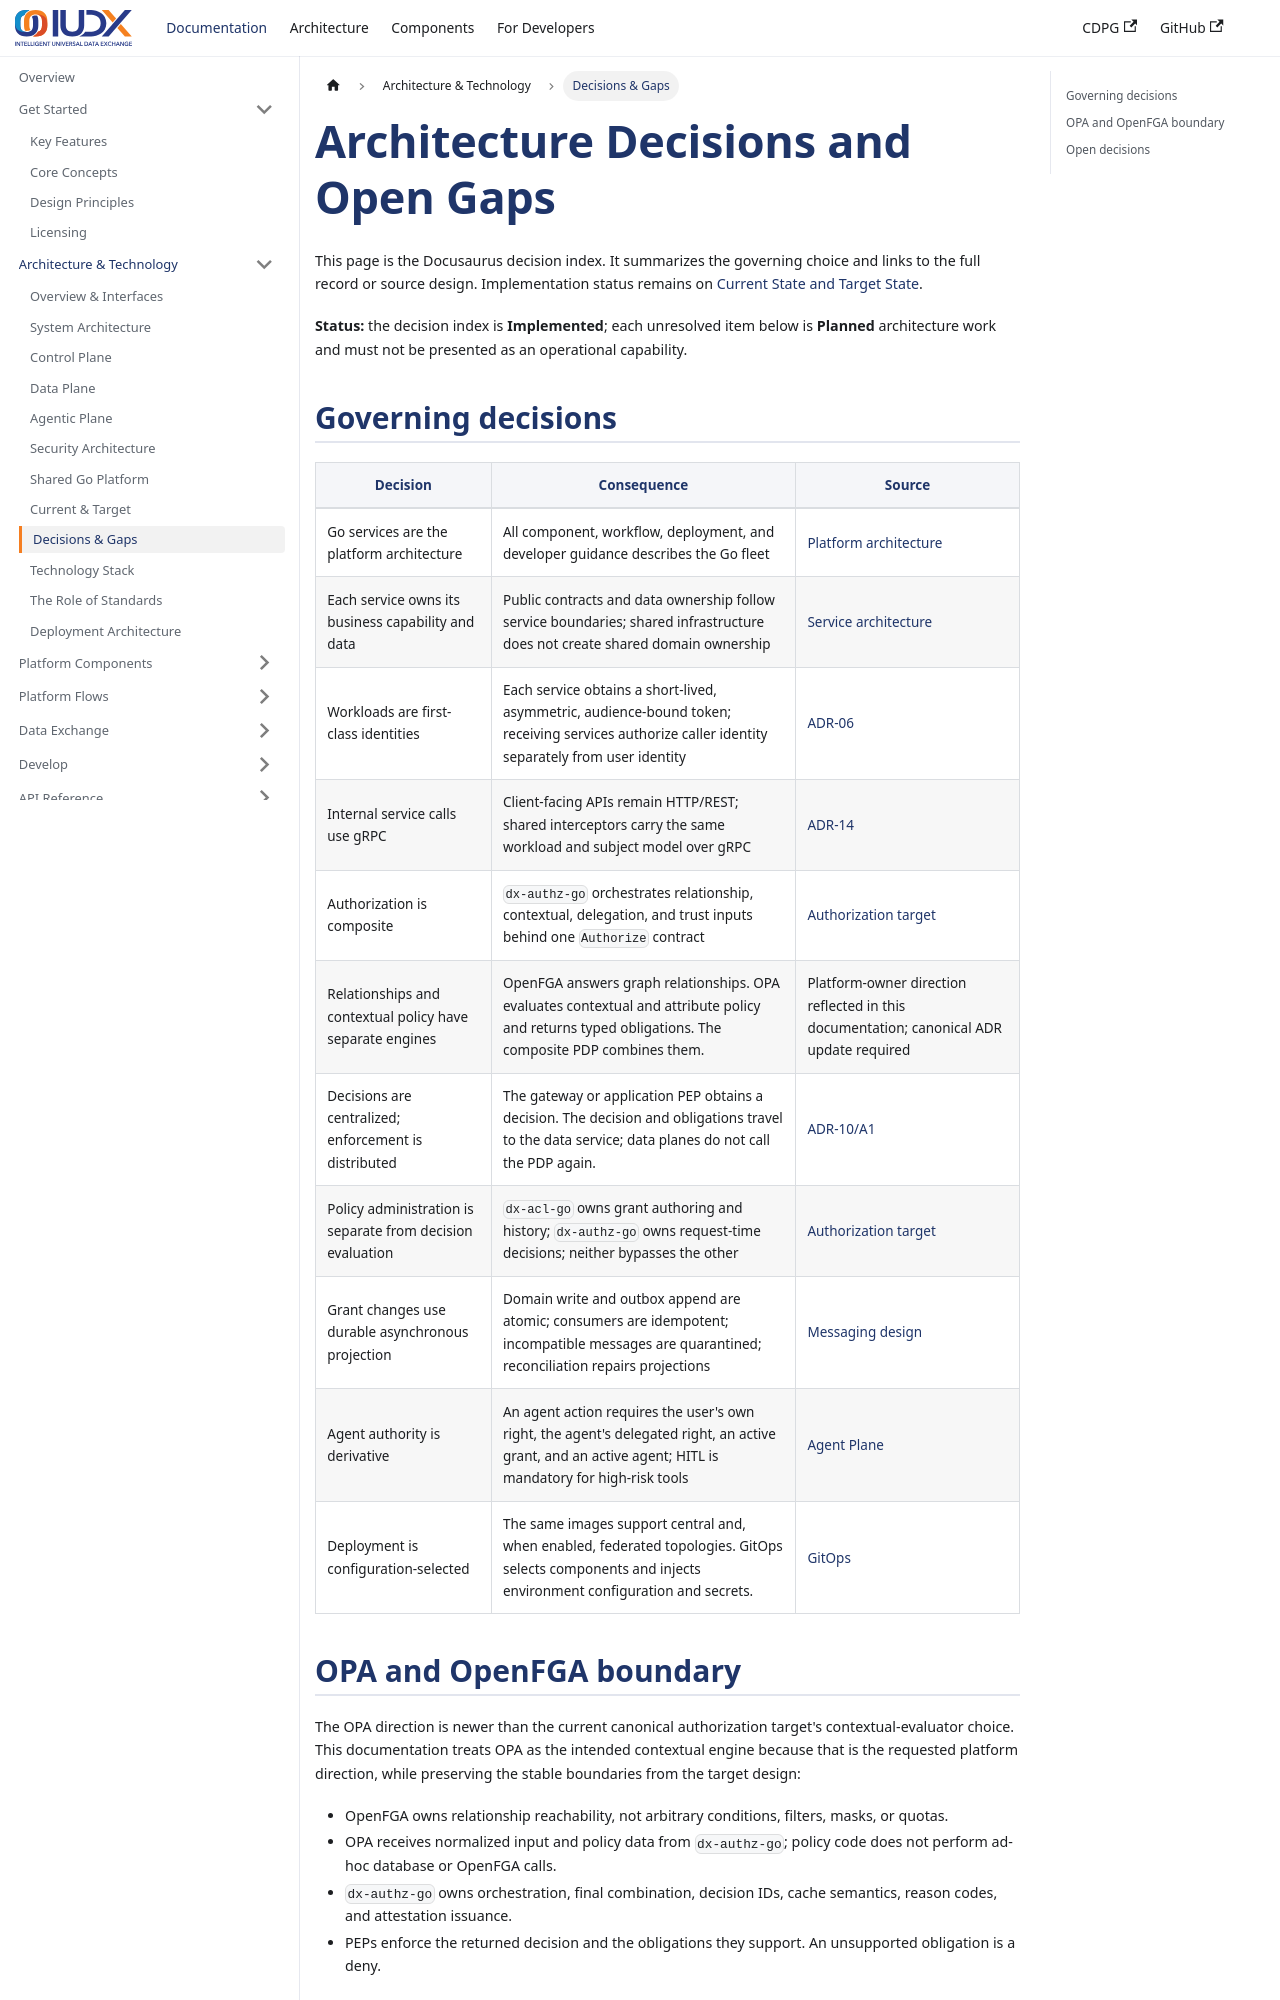

repository: datakaveri/cdpg-docs · page: docs/technical/decisions/index.html · generator: docusaurus

---
id: decisions
title: Architecture Decisions and Open Gaps
sidebar_label: Decisions & Gaps
description: The decisions that shape the Go platform and the unresolved questions that documentation must not guess.
---

# Architecture Decisions and Open Gaps

This page is the Docusaurus decision index. It summarizes the governing choice and links to the full record or source design. Implementation status remains on [Current State and Target State](./current-and-target.mdx).

**Status:** the decision index is **Implemented**; each unresolved item below is **Planned** architecture work and must not be presented as an operational capability.
